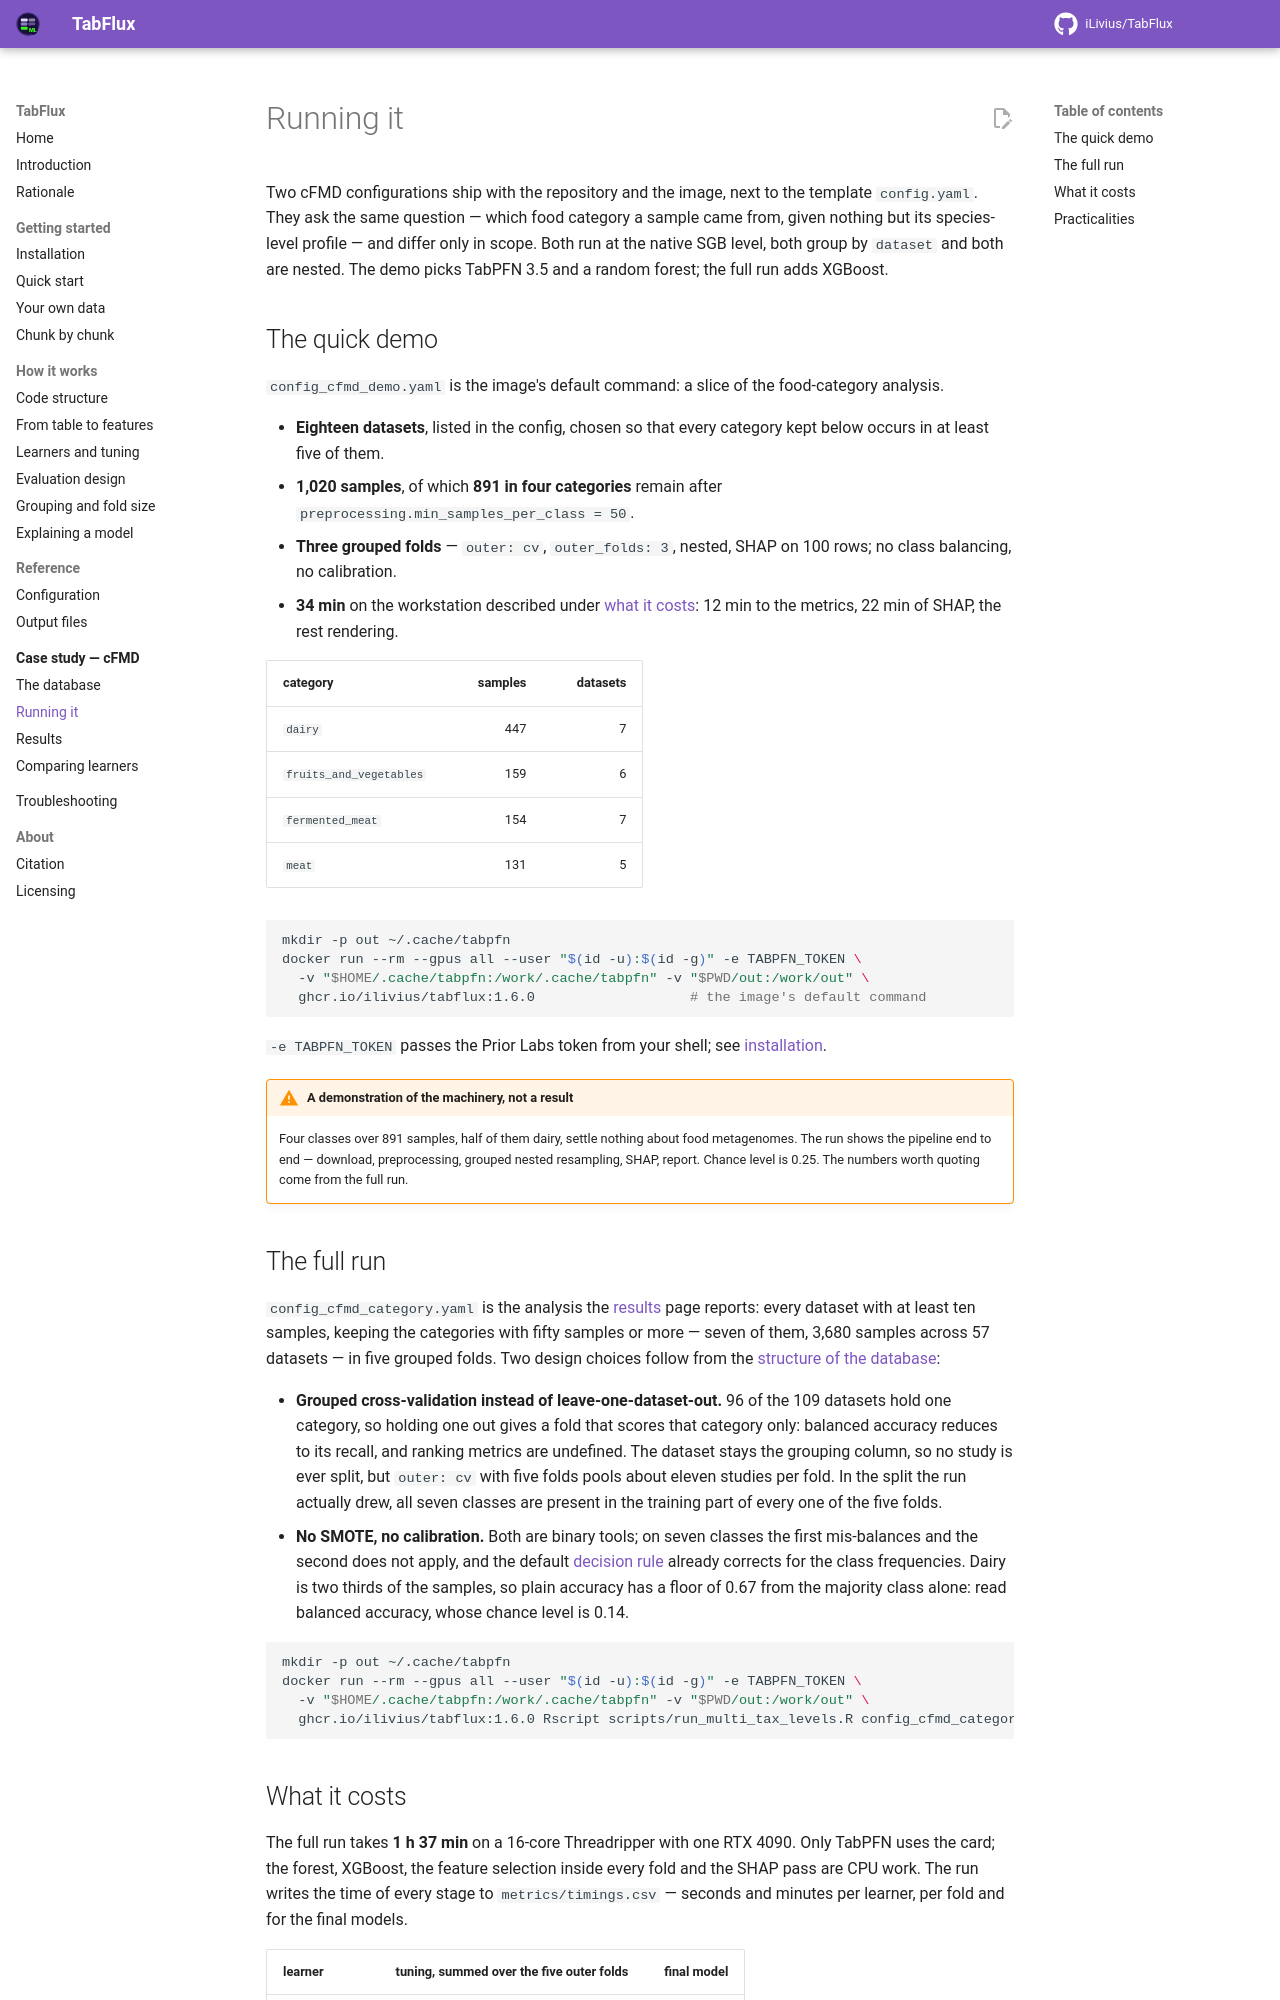

repository: iLivius/TabFlux · page: cfmd/running/index.html · generator: mkdocs

# Running it

Two cFMD configurations ship with the repository and the image, next to the template
`config.yaml`. They ask the same question — which food category a sample came from,
given nothing but its species-level profile — and differ only in scope. Both run at the
native SGB level, both group by `dataset` and both are nested. The demo picks TabPFN 3.5
and a random forest; the full run adds XGBoost.

## The quick demo

`config_cfmd_demo.yaml` is the image's default command: a slice of the food-category
analysis.

- **Eighteen datasets**, listed in the config, chosen so that every category kept
  below occurs in at least five of them.
- **1,020 samples**, of which **891 in four categories** remain after
  `preprocessing.min_samples_per_class = 50`.
- **Three grouped folds** — `outer: cv`, `outer_folds: 3`, nested, SHAP on 100 rows;
  no class balancing, no calibration.
- **34 min** on the workstation described under [what it costs](#what-it-costs): 12 min
  to the metrics, 22 min of SHAP, the rest rendering.

| category | samples | datasets |
|---|---:|---:|
| `dairy` | 447 | 7 |
| `fruits_and_vegetables` | 159 | 6 |
| `fermented_meat` | 154 | 7 |
| `meat` | 131 | 5 |

```bash
mkdir -p out ~/.cache/tabpfn
docker run --rm --gpus all --user "$(id -u):$(id -g)" -e TABPFN_TOKEN \
  -v "$HOME/.cache/tabpfn:/work/.cache/tabpfn" -v "$PWD/out:/work/out" \
  ghcr.io/ilivius/tabflux:1.6.0                   # the image's default command
```

`-e TABPFN_TOKEN` passes the Prior Labs token from your shell; see
[installation](../getting-started/installation.md).

!!! warning "A demonstration of the machinery, not a result"

    Four classes over 891 samples, half of them dairy, settle nothing about food
    metagenomes. The run shows the pipeline end to end — download, preprocessing,
    grouped nested resampling, SHAP, report. Chance level is 0.25. The numbers worth
    quoting come from the full run.

## The full run

`config_cfmd_category.yaml` is the analysis the [results](results.md) page reports:
every dataset with at least ten samples, keeping the categories with fifty samples or
more — seven of them, 3,680 samples across 57 datasets — in five grouped folds. Two
design choices follow from the [structure of the database](database.md):

- **Grouped cross-validation instead of leave-one-dataset-out.** 96 of the 109 datasets
  hold one category, so holding one out gives a fold that scores that category only:
  balanced accuracy reduces to its recall, and ranking metrics are undefined. The
  dataset stays the grouping column, so no study is ever split, but `outer: cv` with
  five folds pools about eleven studies per fold. In the split the run actually drew,
  all seven classes are present in the training part of every one of the five folds.
- **No SMOTE, no calibration.** Both are binary tools; on seven classes the first
  mis-balances and the second does not apply, and the default
  [decision rule](../workflow/evaluation.md#which-category-is-predicted) already corrects
  for the class frequencies. Dairy is two thirds of the samples, so plain accuracy has a
  floor of 0.67 from the majority class alone: read balanced accuracy, whose chance
  level is 0.14.

```bash
mkdir -p out ~/.cache/tabpfn
docker run --rm --gpus all --user "$(id -u):$(id -g)" -e TABPFN_TOKEN \
  -v "$HOME/.cache/tabpfn:/work/.cache/tabpfn" -v "$PWD/out:/work/out" \
  ghcr.io/ilivius/tabflux:1.6.0 Rscript scripts/run_multi_tax_levels.R config_cfmd_category.yaml
```
